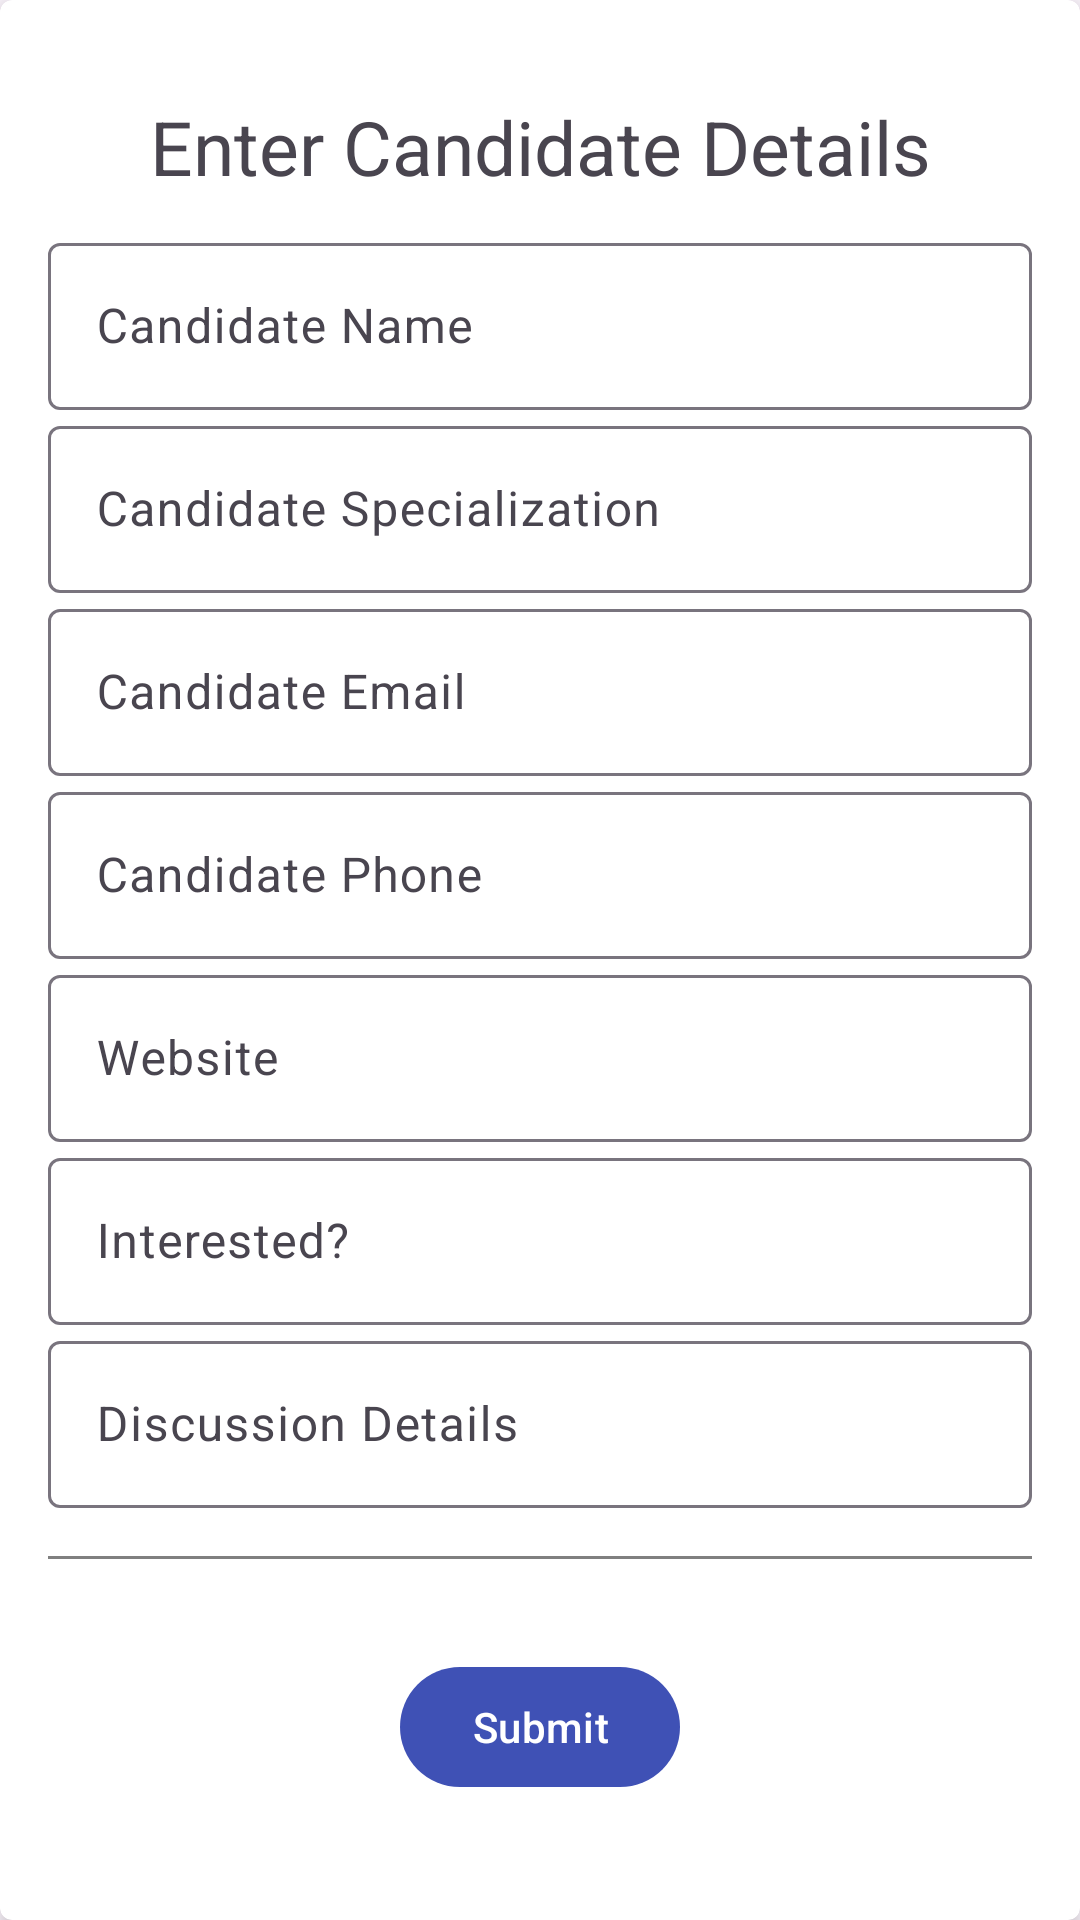

Produce the Android XML layout that renders to this screen, including the resource entries it uses.
<!-- AndroidManifest.xml: application theme AppTheme -->
<!-- res/layout/activity_candidate_detail.xml -->
<androidx.cardview.widget.CardView
    xmlns:android="http://schemas.android.com/apk/res/android"
    xmlns:app="http://schemas.android.com/apk/res-auto"
    xmlns:tools="http://schemas.android.com/tools"
    android:layout_width="match_parent"
    android:layout_height="wrap_content"
    app:cardCornerRadius="4dp"
    app:cardElevation="4dp"
    android:layout_margin="16dp">

    <LinearLayout
        android:layout_width="match_parent"
        android:layout_height="wrap_content"
        android:orientation="vertical"
        android:padding="16dp">

        <TextView
            android:layout_width="match_parent"
            android:layout_height="wrap_content"
            android:text="Enter Candidate Details"
            android:textSize="25dp"
            android:gravity="center"
            android:paddingBottom="10dp"
            android:layout_marginTop="16dp"/>

        <com.google.android.material.textfield.TextInputLayout
            android:layout_width="match_parent"
            android:layout_height="wrap_content"
            android:hint="Candidate Name">

            <com.google.android.material.textfield.TextInputEditText
                android:id="@+id/candidateName"
                android:layout_width="match_parent"
                android:layout_height="wrap_content"
                android:scrollbars="vertical"
                android:inputType="textCapWords"/>

        </com.google.android.material.textfield.TextInputLayout>

        <com.google.android.material.textfield.TextInputLayout
            android:layout_width="match_parent"
            android:layout_height="wrap_content"
            android:hint="Candidate Specialization">

            <com.google.android.material.textfield.TextInputEditText
                android:id="@+id/candidateSpecial"
                android:layout_width="match_parent"
                android:layout_height="wrap_content"
                android:scrollbars="vertical"
                android:inputType="textCapWords"/>

        </com.google.android.material.textfield.TextInputLayout>

        <com.google.android.material.textfield.TextInputLayout
            android:layout_width="match_parent"
            android:layout_height="wrap_content"
            android:hint="Candidate Email">

            <com.google.android.material.textfield.TextInputEditText
                android:id="@+id/candidateEmail"
                android:layout_width="match_parent"
                android:layout_height="wrap_content"
                android:scrollbars="vertical"
                android:inputType="textEmailAddress"/>

        </com.google.android.material.textfield.TextInputLayout>

        <com.google.android.material.textfield.TextInputLayout
            android:layout_width="match_parent"
            android:layout_height="wrap_content"
            android:hint="Candidate Phone">

            <com.google.android.material.textfield.TextInputEditText
                android:id="@+id/candidatePhone"
                android:layout_width="match_parent"
                android:layout_height="wrap_content"
                android:scrollbars="vertical"
                android:inputType="phone"/>

        </com.google.android.material.textfield.TextInputLayout>

        <com.google.android.material.textfield.TextInputLayout
            android:layout_width="match_parent"
            android:layout_height="wrap_content"
            android:hint="Website">

            <com.google.android.material.textfield.TextInputEditText
                android:id="@+id/website"
                android:layout_width="match_parent"
                android:layout_height="wrap_content"
                android:scrollbars="vertical"
                android:inputType="textUri"/>

        </com.google.android.material.textfield.TextInputLayout>

        <com.google.android.material.textfield.TextInputLayout
            android:layout_width="match_parent"
            android:layout_height="wrap_content"
            android:hint="Interested?">

            <com.google.android.material.textfield.TextInputEditText
                android:id="@+id/isInterested"
                android:layout_width="match_parent"
                android:layout_height="wrap_content"
                android:scrollbars="vertical"
                android:inputType="textCapWords"/>

        </com.google.android.material.textfield.TextInputLayout>

        <com.google.android.material.textfield.TextInputLayout
            android:layout_width="match_parent"
            android:layout_height="wrap_content"
            android:hint="Discussion Details">

            <com.google.android.material.textfield.TextInputEditText
                android:id="@+id/discussionDetails"
                android:layout_width="match_parent"
                android:layout_height="wrap_content"
                android:scrollbars="vertical"
                android:inputType="textMultiLine"/>

        </com.google.android.material.textfield.TextInputLayout>

        <View
            android:layout_width="match_parent"
            android:layout_height="1dp"
            android:background="@color/gray"
            android:layout_marginTop="16dp"
            android:layout_marginBottom="16dp"/>


        <com.google.android.material.button.MaterialButton
            android:id="@+id/btn"
            android:layout_width="wrap_content"
            android:layout_height="wrap_content"
            android:text="Submit"
            android:layout_gravity="center"
            android:layout_marginTop="16dp"/>

    </LinearLayout>
</androidx.cardview.widget.CardView>
<!-- resources referenced by this layout -->
<resources>
  <color name="gray">#FF808080</color>
  <style name="AppTheme" parent="Theme.Material3.Light.NoActionBar">
          
          <item name="colorPrimary">@color/colorPrimary</item>
          <item name="colorPrimaryDark">@color/colorPrimaryDark</item>
          <item name="colorAccent">@color/colorAccent</item>
  
      </style>
  <color name="colorPrimary">#3F51B5</color>
  <color name="colorPrimaryDark">#303F9F</color>
  <color name="colorAccent">#FF4081</color>
</resources>
